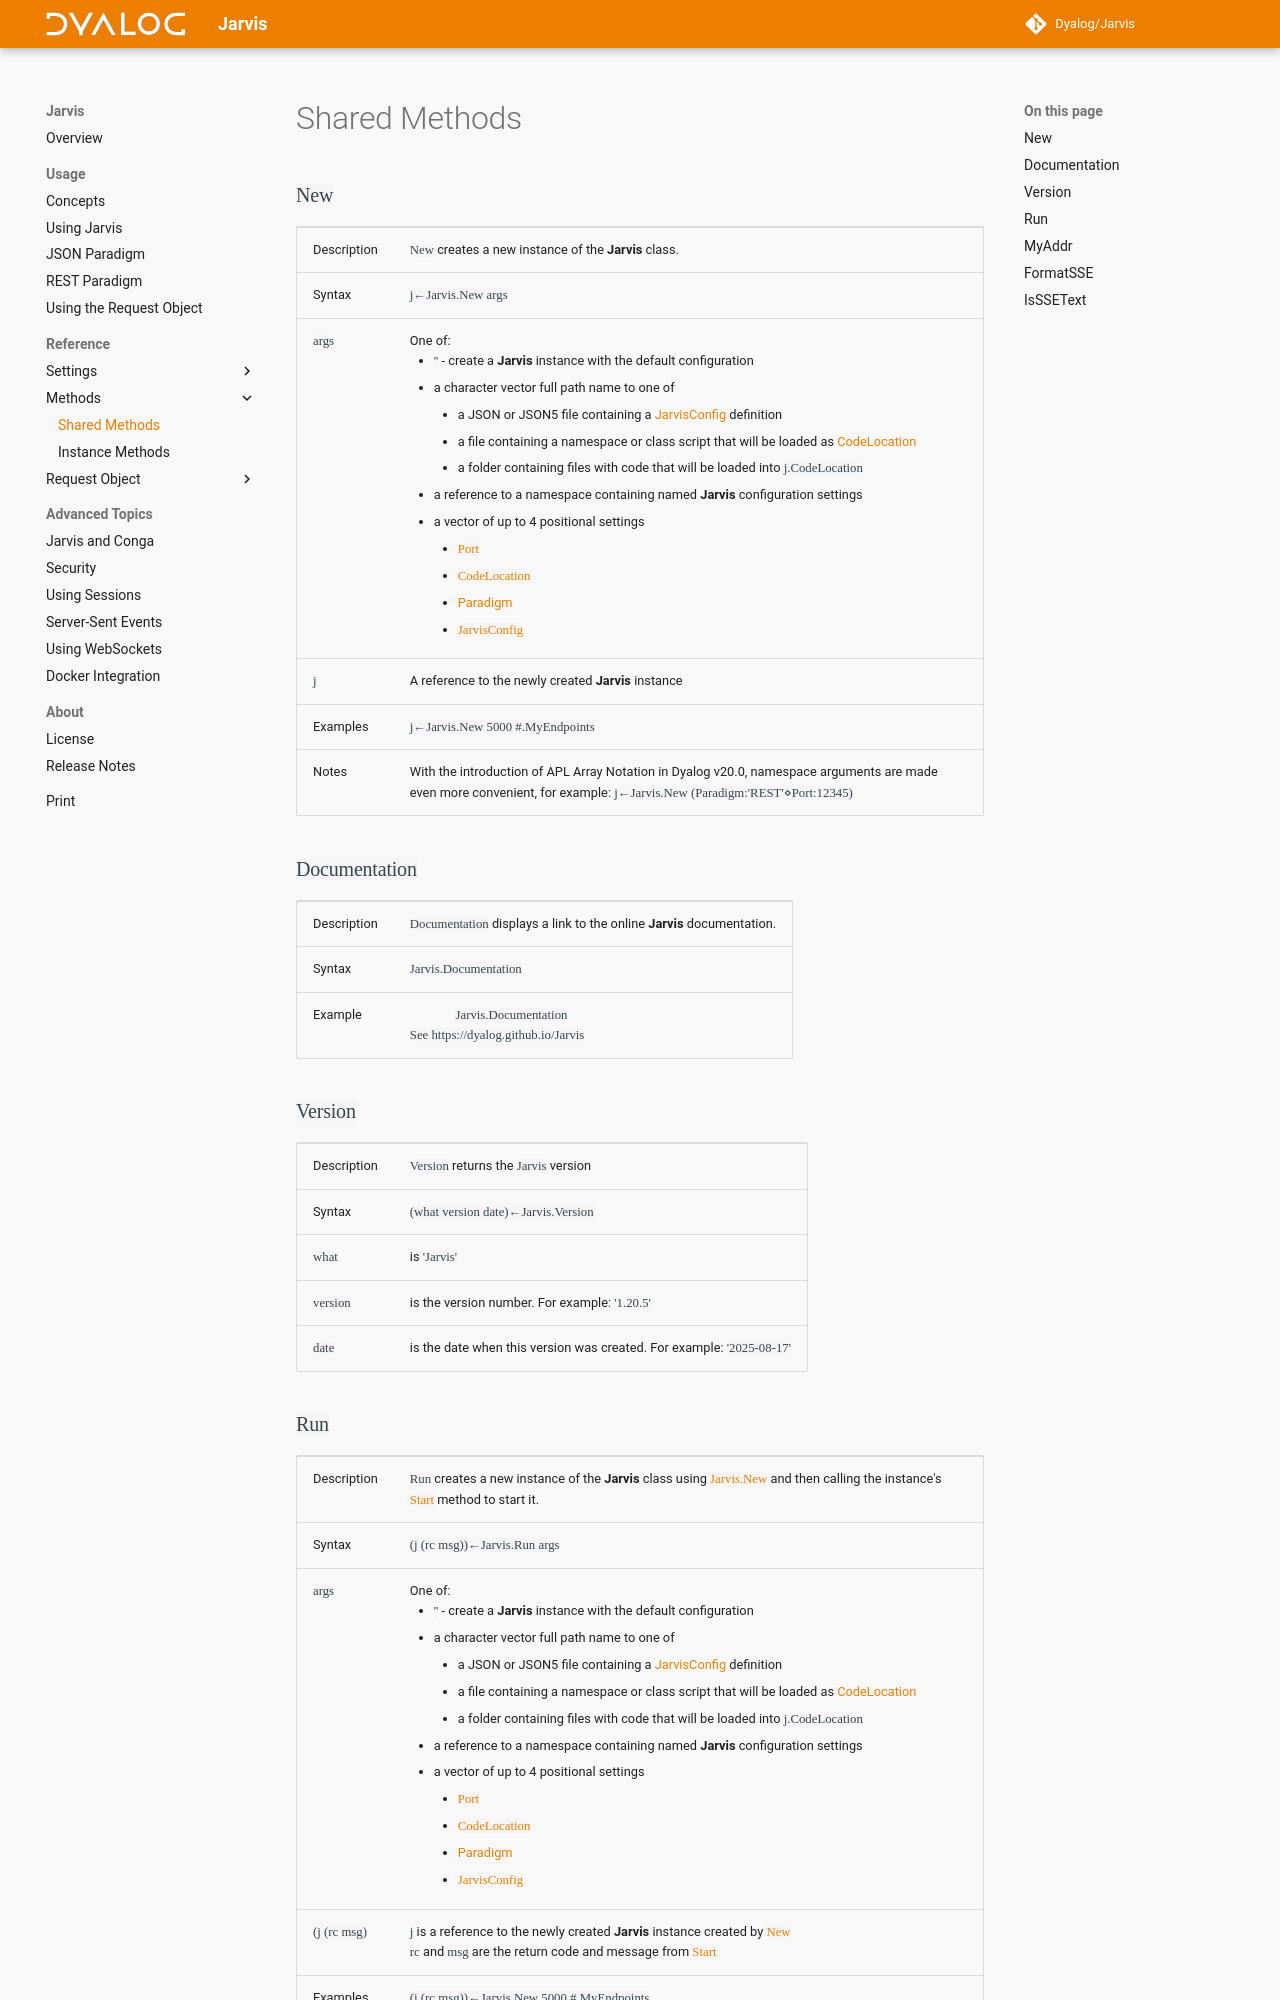

repository: Dyalog/Jarvis · page: 1.23/methods-shared/index.html · generator: mkdocs

### `New`
|--|--|
|Description|`New` creates a new instance of the **Jarvis** class.|
|Syntax|`j←Jarvis.New args`|  
|`args`|One of:<ul><li>`''` - create a **Jarvis** instance with the default configuration</li><li>a character vector full path name to one of<ul><li>a JSON or JSON5 file containing a [JarvisConfig](./settings-operational.md#jarvisconfig) definition</li><li>a file containing a namespace or class script that will be loaded as [CodeLocation](./settings-operational.md#codelocation)</li><li>a folder containing files with code that will be loaded into `j.CodeLocation`</li></ul><li>a reference to a namespace containing named **Jarvis** configuration settings</li><li>a vector of up to 4 positional settings<ul><li>[`Port`](./settings-conga.md#port)</li><li>[`CodeLocation`](./settings-operational.md#codelocation)</li><li>[Paradigm](./settings-operational.md#paradigm)</li><li>[`JarvisConfig`](./settings-operational.md#jarvisconfig)</li></ul></li></ul>|
|`j`|A reference to the newly created **Jarvis** instance|
|Examples|`j←Jarvis.New 5000 #.MyEndpoints`  |
|Notes|With the introduction of APL Array Notation in Dyalog v20.0, namespace arguments are made even more convenient, for example: `j←Jarvis.New (Paradigm:'REST'⋄Port:12345)`|

### `Documentation`
|--|--|
|Description|`Documentation` displays a link to the online **Jarvis** documentation.|
|Syntax|`Jarvis.Documentation`|
|Example|&emsp;&emsp;&emsp;&ensp;`Jarvis.Documentation`<br/>`See https://dyalog.github.io/Jarvis`|

### `Version`
|--|--|
|Description|`Version` returns the `Jarvis` version|
|Syntax|`(what version date)←Jarvis.Version`|  
|`what`|is `'Jarvis'`|
|`version`|is the version number. For example: `'1.20.5'`|
|`date`|is the date when this version was created. For example: `'2025-08-17'`|
